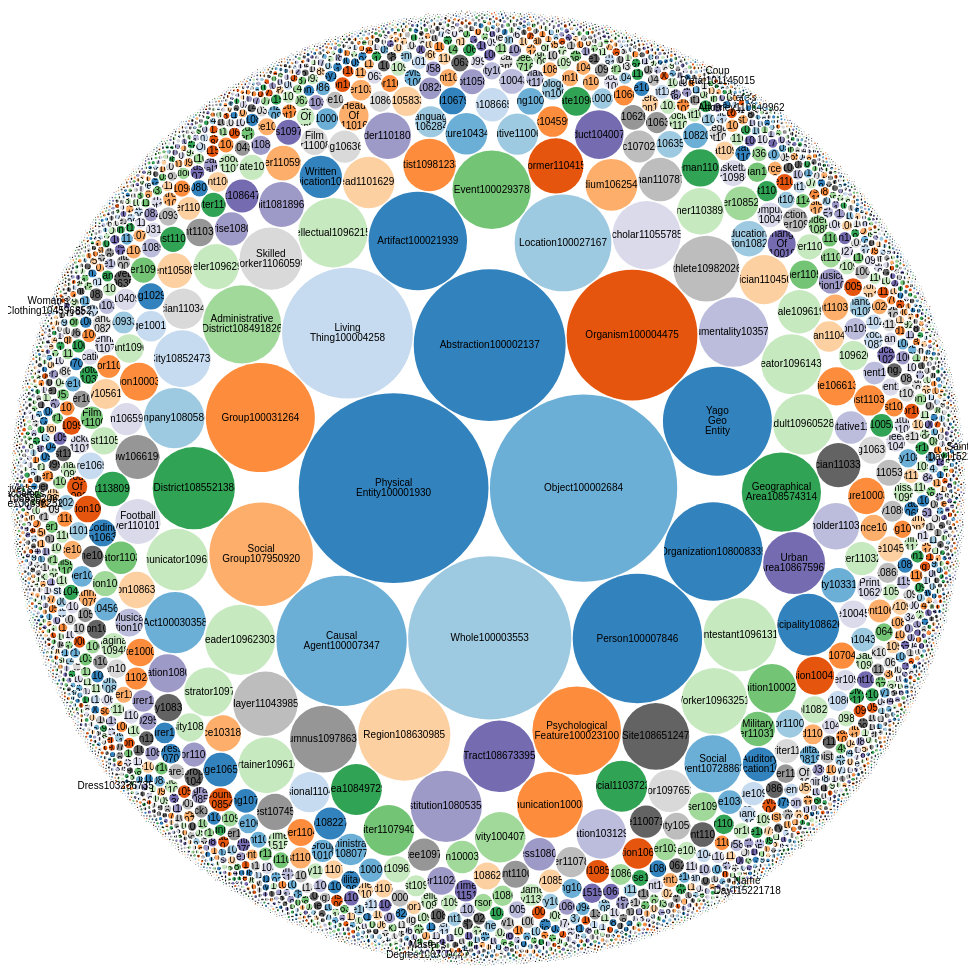
D3 v4 page, settled after 480 driven frames (8 s of simulated time); the page loaded 1 data file(s).



var svg = d3.select("svg"),
    width = +svg.attr("width"),
    height = +svg.attr("height");

var format = d3.format(",d");

var color = d3.scaleOrdinal(d3.schemeCategory20c);

var pack = d3.pack()
    .size([width, height])
    .padding(1.5);

d3.csv("flare_500_distribution.csv", function(d) {
  d.value = +d.value;
  if (d.value) return d;
}, function(error, classes) {
  if (error) throw error;

  var root = d3.hierarchy({children: classes})
      .sum(function(d) { return d.value; })
      .each(function(d) {
        if (id = d.data.id) {
          var id, i = id.lastIndexOf(".");
          d.id = id;
          d.package = id.slice(0, i);
          d.class = id.slice(i + 1);
        }
      });

  var node = svg.selectAll(".node")
    .data(pack(root).leaves())
    .enter().append("g")
      .attr("class", "node")
      .attr("transform", function(d) { return "translate(" + d.x + "," + d.y + ")"; });

  node.append("circle")
      .attr("id", function(d) { return d.id; })
      .attr("r", function(d) { return d.r; })
      .style("fill", function(d) { return color(d.package); });

  node.append("clipPath")
      .attr("id", function(d) { return "clip-" + d.id; })
    .append("use")
      .attr("xlink:href", function(d) { return "#" + d.id; });

  node.append("text")
      .attr("clip-path", function(d) { return "url(#clip-" + d.id + ")"; })
    .selectAll("tspan")
    .data(function(d) { return d.class.split(/(?=[A-Z][^A-Z])/g); })
    .enter().append("tspan")
      .attr("x", 0)
      .attr("y", function(d, i, nodes) { return 13 + (i - nodes.length / 2 - 0.5) * 10; })
      .text(function(d) { return d; });

  node.append("title")
      .text(function(d) { return d.id + "\n" + format(d.value); });
});



### data: flare_500_distribution.csv
id, value
flare.PhysicalEntity100001930, 41470
flare.PhysicalEntity100001930.Object1000…, 40421
flare.Object100002684.Whole100003553, 30680
flare.Abstraction100002137, 26575
flare.Whole100003553.LivingThing10000425…, 19683
flare.LivingThing100004258.Organism10000…, 19680
flare.PhysicalEntity100001930.CausalAgen…, 19540
flare.Person100007846, 19281
flare.Abstraction100002137.Group10003126…, 13697
flare.YagoGeoEntity, 13675
flare.Group100031264.SocialGroup10795092…, 12347
flare.Organization108008335, 11200
flare.Artifact100021939, 11160
flare.Object100002684.Location100027167, 10781
flare.Location100027167.Region108630985, 9792
flare.Abstraction100002137.Psychological…, 9056
flare.Region108630985.District108552138, 7780
flare.Region108630985.GeographicalArea10…, 7232
flare.PsychologicalFeature100023100.Even…, 7100
flare.District108552138.AdministrativeDi…, 7048
flare.Person100007846.Contestant10961319…, 6180
flare.GeographicalArea108574314.Tract108…, 5916
flare.Organization108008335.Institution1…, 5853
flare.Person100007846.Leader109623038, 5664
flare.Artifact100021939.Instrumentality1…, 5571
flare.Person100007846.Intellectual109621…, 5532
flare.Intellectual109621545.Scholar11055…, 5381
flare.Tract108673395.Site108651247, 5162
flare.Scholar110557854.Alumnus109786338, 5131
flare.Person100007846.Worker109632518, 5023
flare.Abstraction100002137.Communication…, 4993
flare.Contestant109613191.Athlete1098202…, 4976
flare.Contestant109613191.Player11043985…, 4792
flare.Worker109632518.SkilledWorker11060…, 4485
flare.GeographicalArea108574314.UrbanAre…, 4419
flare.UrbanArea108675967.Municipality108…, 4412
flare.Person100007846.Communicator109610…, 4392
flare.Event100029378.Act100030358, 4340
flare.Institution108053576.Company108058…, 4191
flare.Person100007846.Adult109605289, 4184
flare.Person100007846.Creator109614315, 4129
flare.Event100029378.SocialEvent10728863…, 3742
flare.Municipality108626283.City10852473…, 3726
flare.Person100007846.Entertainer1096169…, 3583
flare.Entertainer109616922.Performer1104…, 3534
flare.Creator109614315.Artist109812338, 3172
flare.Instrumentality103575240.Medium106…, 3095
flare.Leader109623038.Head110162991, 3044
flare.SkilledWorker110605985.Official110…, 3012
flare.Region108630985.Area108497294, 2967
flare.Communicator109610660.Writer110794…, 2954
flare.Act100030358.Activity100407535, 2912
flare.Artifact100021939.Creation10312912…, 2835
flare.Leader109623038.Politician11045030…, 2773
flare.Head110162991.Administrator1097709…, 2741
flare.PsychologicalFeature100023100.Cogn…, 2741
flare.Creation103129123.Product104007894, 2738
flare.Person100007846.Owner110389398, 2500
flare.Owner110389398.Holder110180178, 2500
flare.Holder110180178.Officeholder110371…, 2498
... 5,283 more rows